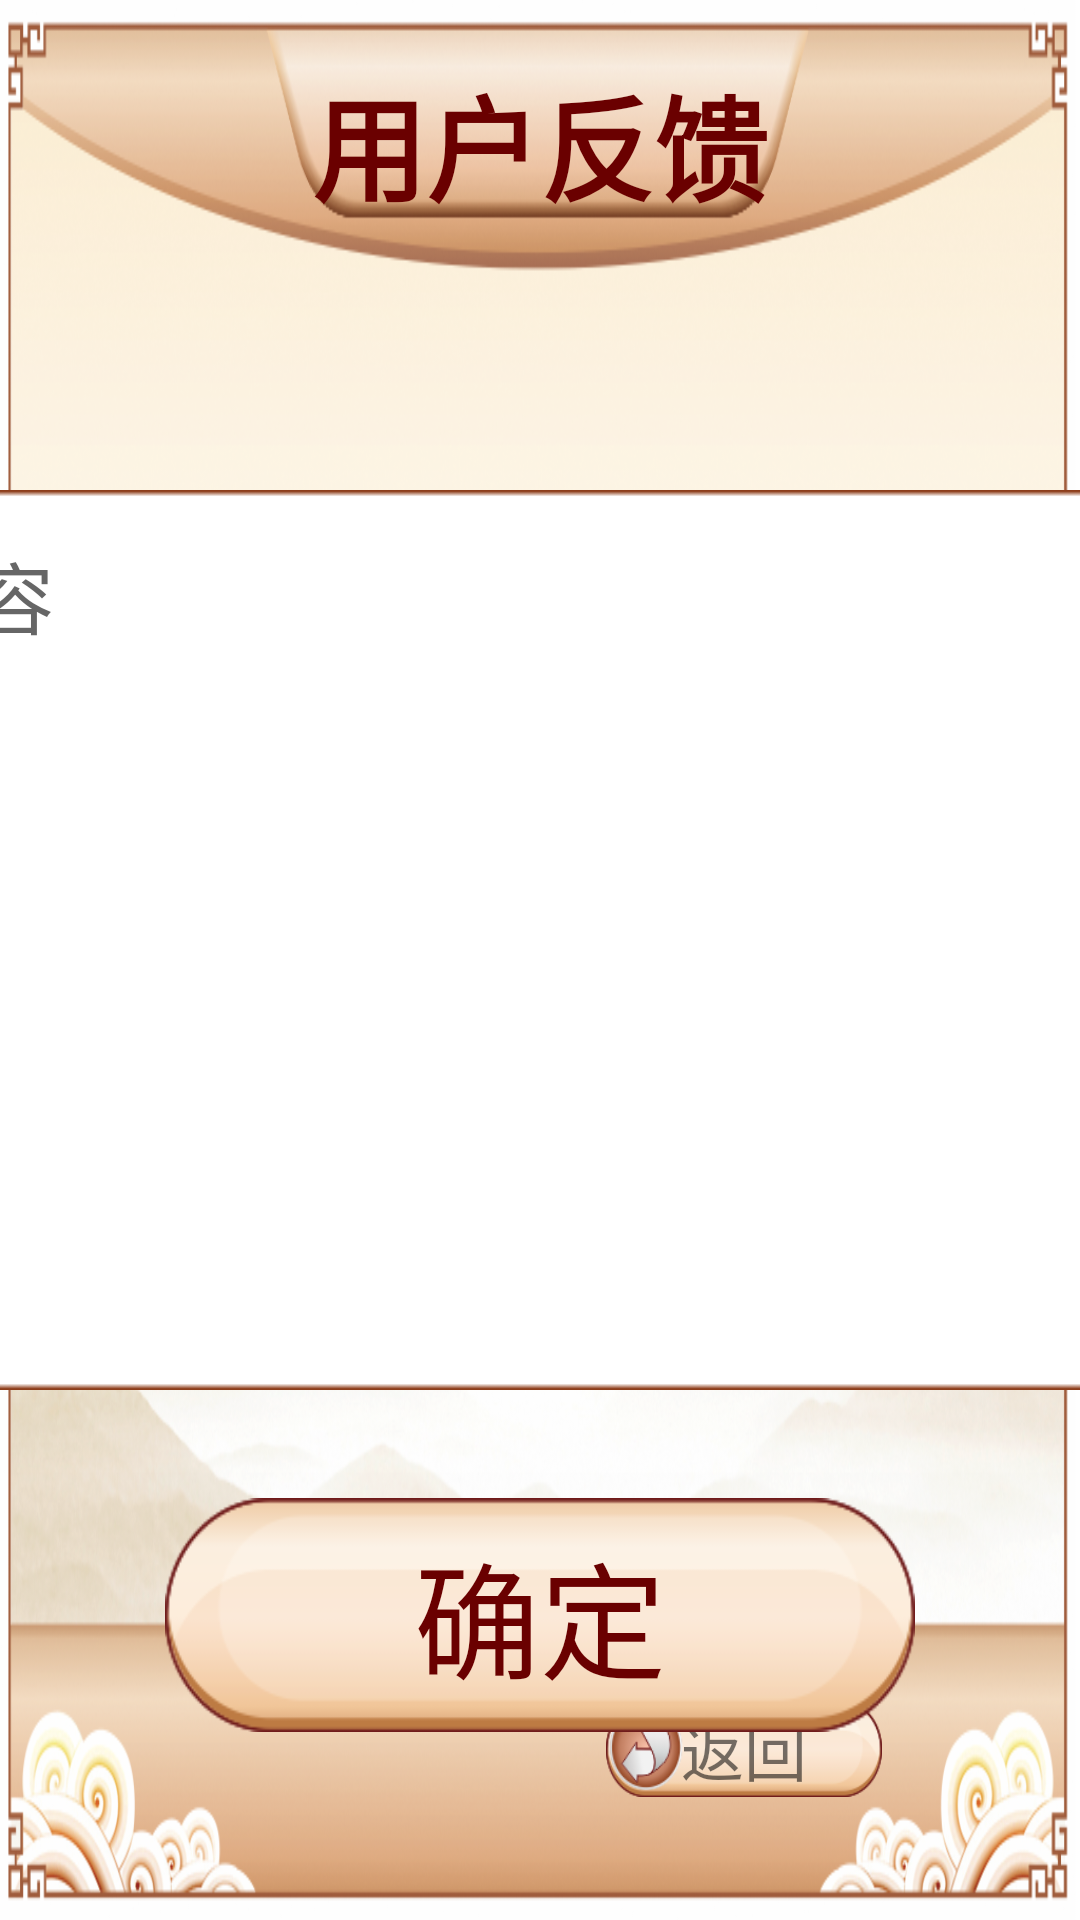

Here is an Android app screen rendered from its layout file. Give the layout XML and the strings, colors and styles it references.
<!-- AndroidManifest.xml: application theme AppThemeFull -->
<!-- res/layout/activity_setting_feedback.xml -->
<?xml version="1.0" encoding="utf-8"?>

<RelativeLayout
    xmlns:android="http://schemas.android.com/apk/res/android"
    android:layout_width="match_parent"
    android:layout_height="match_parent"
    android:background="@mipmap/ic_main_watch">

    <TextView
        android:id="@+id/tvSettingFeedbackTitle"
        android:layout_width="wrap_content"
        android:layout_height="wrap_content"
        android:layout_centerHorizontal="true"
        android:layout_marginTop="20dp"
        android:text="@string/setting_feedback"
        android:textColor="@color/color_login_btn"
        android:textSize="@dimen/login_edt_text_size"
        android:textStyle="bold"/>

    <include
        layout="@layout/layout_back"
        android:layout_width="match_parent"
        android:layout_height="wrap_content"
        android:layout_alignParentBottom="true"
        android:layout_marginLeft="@dimen/back_btn_margin_left"
        android:layout_marginBottom="@dimen/back_btn_margin_bottom"/>

    <LinearLayout
        android:layout_width="match_parent"
        android:layout_height="match_parent"
        android:layout_below="@id/tvSettingFeedbackTitle"
        android:layout_marginTop="68dp"
        android:orientation="vertical">

        <EditText
            android:id="@+id/edtSettingFeedback"
            android:layout_width="824dp"
            android:layout_height="300dp"
            android:layout_gravity="center_horizontal"
            android:layout_marginTop="20dp"
            android:background="@mipmap/ic_setting_feedback_bg"
            android:gravity="left|top"
            android:hint="@string/setting_feedback_hint"
            android:padding="16dp"
            android:textColor="@color/setting_title_color"
            android:textColorHint="@color/setting_my_info_text_color"
            android:textSize="@dimen/normal_old_person_text_size"/>

        <Button
            android:id="@+id/btnConfirm"
            android:layout_width="@dimen/small_btn_width"
            android:layout_height="@dimen/small_btn_height"
            android:layout_gravity="center_horizontal"
            android:layout_marginTop="36dp"
            android:background="@mipmap/ic_login_btn_bg"
            android:gravity="center"
            android:text="@string/confirm"
            android:textColor="@color/color_login_btn"
            android:textSize="@dimen/login_btn_text_size"/>

    </LinearLayout>

</RelativeLayout>
<!-- res/layout/layout_back.xml (included above) -->
<?xml version="1.0" encoding="utf-8"?>

<LinearLayout
    xmlns:android="http://schemas.android.com/apk/res/android"
    android:layout_width="match_parent"
    android:layout_height="wrap_content"
    android:orientation="vertical">

    <TextView
        android:id="@+id/layTvBack"
        android:layout_width="92dp"
        android:layout_height="32dp"
        android:layout_marginLeft="22dp"
        android:layout_marginTop="12dp"
        android:layout_marginBottom="7dp"
        android:background="@mipmap/ic_back"
        android:gravity="center"
        android:text="@string/back"
        android:textSize="21sp"/>

</LinearLayout>
<!-- resources referenced by this layout -->
<resources>
  <color name="color_login_btn">#6A0000</color>
  <color name="setting_my_info_text_color">#666666</color>
  <color name="setting_title_color">#333333</color>
  <dimen name="back_btn_margin_bottom">34dp</dimen>
  <dimen name="back_btn_margin_left">180dp</dimen>
  <dimen name="login_btn_text_size">42sp</dimen>
  <dimen name="login_edt_text_size">38sp</dimen>
  <dimen name="normal_old_person_text_size">26sp</dimen>
  <dimen name="small_btn_height">78dp</dimen>
  <dimen name="small_btn_width">250dp</dimen>
  <!-- mipmap ic_back: png bitmap (mipmap-mdpi, 9404 bytes) -->
  <!-- mipmap ic_login_btn_bg: png bitmap (mipmap-mdpi, 7469 bytes) -->
  <!-- mipmap ic_main_watch: png bitmap (mipmap-mdpi, 517721 bytes) -->
  <!-- mipmap ic_setting_feedback_bg: png bitmap (mipmap-mdpi, 8780 bytes) -->
  <string name="back">返回</string>
  <string name="confirm">确定</string>
  <string name="setting_feedback">用户反馈</string>
  <string name="setting_feedback_hint">请输入您的反馈内容</string>
  <style name="AppThemeFull" parent="Theme.AppCompat.Light.NoActionBar">
          <item name="windowNoTitle">true</item>
          <item name="windowActionBar">false</item>
          <item name="android:windowFullscreen">true</item>
          <item name="android:windowContentOverlay">@null</item>
      </style>
</resources>
